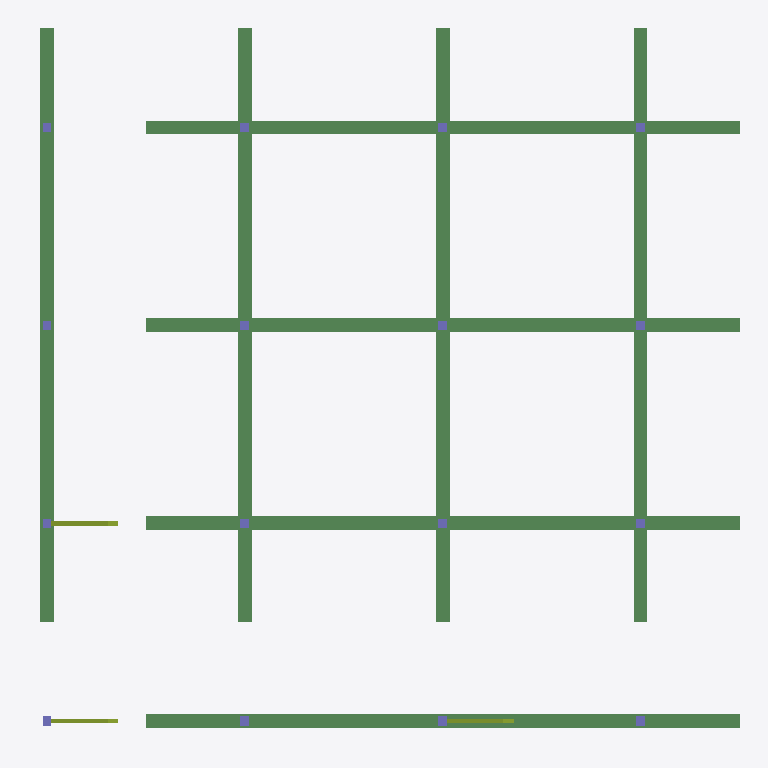
Plan cut of the same IFC building model at storey 'Level 1' (level 4.20 m, cut at 5.60 m), seen from above with north up, elements coloured by IFC class: 24 beams (green), 16 columns (violet), 3 members (olive). Cut surfaces are drawn darker.
Extent 28.8 m × 28.8 m × 17.1 m (x, y, z). Storeys (5): Ground at 0.00 m; Level 1 at 4.20 m; Level 2 at 8.40 m; Level 3 at 12.60 m; Level 4 at 16.80 m. Elements (171): 96 IfcBeam, 64 IfcColumn, 8 IfcFooting, 3 IfcMember.

HEADER;
FILE_DESCRIPTION(('ViewDefinition [CoordinationView]'),'2;1');
FILE_NAME('pmc-steel.ifc','2026-08-01T12:00:00',('PieceMark'),('PieceMark'),'PieceMark IFC Export','PieceMark','');
FILE_SCHEMA(('IFC4'));
ENDSEC;
DATA;
#18=IFCPROJECT('2O2Fr$t4X7swc$UQe$K$Qe',#17,'SE-24-1187 Phoenix Medical Center Steel','Structural steel erection model',$,$,$,(#6),#12);
#22=IFCSITE('2O2Fr$t4X7swc$UQe$K$Site',#17,'PMC Site',$,$,#21,$,$,.ELEMENT.,(33.45),(-112.07),0.0,$,$);
#27=IFCBUILDING('2O2Fr$t4X7swc$UQe$K$Bld',#17,'PMC Tower',$,$,#26,$,$,.ELEMENT.,$,$,$);
#32=IFCBUILDINGSTOREY('2O2Fr$t4X7swc$UQe$K$L0',#17,'Ground',$,$,#31,$,$,.ELEMENT.,0.0);
#36=IFCBUILDINGSTOREY('2O2Fr$t4X7swc$UQe$K$L1',#17,'Level 1',$,$,#35,$,$,.ELEMENT.,4.2);
#40=IFCBUILDINGSTOREY('2O2Fr$t4X7swc$UQe$K$L2',#17,'Level 2',$,$,#39,$,$,.ELEMENT.,8.4);
#44=IFCBUILDINGSTOREY('2O2Fr$t4X7swc$UQe$K$L3',#17,'Level 3',$,$,#43,$,$,.ELEMENT.,12.6);
#48=IFCBUILDINGSTOREY('2O2Fr$t4X7swc$UQe$K$L4',#17,'Level 4',$,$,#47,$,$,.ELEMENT.,16.8);
#1416=IFCBEAM('2O2Fr$t4X7swc$UQeBY0110000000',#17,'Beam BY101','Structural steel member','W16X26',#1413,#1415,'BY101',$);
#1436=IFCBEAM('2O2Fr$t4X7swc$UQeBY0210000000',#17,'Beam BY102','Structural steel member','W16X26',#1433,#1435,'BY102',$);
#1296=IFCBEAM('2O2Fr$t4X7swc$UQeBX1210000000',#17,'Beam B112','Structural steel member','W21X44',#1293,#1295,'B112',$);
#1396=IFCBEAM('2O2Fr$t4X7swc$UQeBY0010000000',#17,'Beam BY100','Structural steel member','W16X26',#1393,#1395,'BY100',$);
#1156=IFCBEAM('2O2Fr$t4X7swc$UQeBX0010000000',#17,'Beam B1','Structural steel member','W21X44',#1153,#1155,'B1',$);
#1196=IFCBEAM('2O2Fr$t4X7swc$UQeBX2010000000',#17,'Beam B120','Structural steel member','W21X44',#1193,#1195,'B120',$);
#1236=IFCBEAM('2O2Fr$t4X7swc$UQeBX1110000000',#17,'Beam B111','Structural steel member','W21X44',#1233,#1235,'B111',$);
#1316=IFCBEAM('2O2Fr$t4X7swc$UQeBX2210000000',#17,'Beam B122','Structural steel member','W21X44',#1313,#1315,'B122',$);
#1256=IFCBEAM('2O2Fr$t4X7swc$UQeBX2110000000',#17,'Beam B121','Structural steel member','W21X44',#1253,#1255,'B121',$);
#1216=IFCBEAM('2O2Fr$t4X7swc$UQeBX0110000000',#17,'Beam B101','Structural steel member','W21X44',#1213,#1215,'B101',$);
#1276=IFCBEAM('2O2Fr$t4X7swc$UQeBX0210000000',#17,'Beam B102','Structural steel member','W21X44',#1273,#1275,'B102',$);
#1556=IFCBEAM('2O2Fr$t4X7swc$UQeBY2210000000',#17,'Beam BY122','Structural steel member','W16X26',#1553,#1555,'BY122',$);
#1496=IFCBEAM('2O2Fr$t4X7swc$UQeBY1210000000',#17,'Beam BY112','Structural steel member','W16X26',#1493,#1495,'BY112',$);
#1476=IFCBEAM('2O2Fr$t4X7swc$UQeBY1110000000',#17,'Beam BY111','Structural steel member','W16X26',#1473,#1475,'BY111',$);
#1456=IFCBEAM('2O2Fr$t4X7swc$UQeBY1010000000',#17,'Beam BY110','Structural steel member','W16X26',#1453,#1455,'BY110',$);
#1516=IFCBEAM('2O2Fr$t4X7swc$UQeBY2010000000',#17,'Beam BY120','Structural steel member','W16X26',#1513,#1515,'BY120',$);
#1536=IFCBEAM('2O2Fr$t4X7swc$UQeBY2110000000',#17,'Beam BY121','Structural steel member','W16X26',#1533,#1535,'BY121',$);
#1336=IFCBEAM('2O2Fr$t4X7swc$UQeBX0310000000',#17,'Beam B103','Structural steel member','W21X44',#1333,#1335,'B103',$);
#1376=IFCBEAM('2O2Fr$t4X7swc$UQeBX2310000000',#17,'Beam B123','Structural steel member','W21X44',#1373,#1375,'B123',$);
#1356=IFCBEAM('2O2Fr$t4X7swc$UQeBX1310000000',#17,'Beam B113','Structural steel member','W21X44',#1353,#1355,'B113',$);
#1616=IFCBEAM('2O2Fr$t4X7swc$UQeBY3210000000',#17,'Beam BY132','Structural steel member','W16X26',#1613,#1615,'BY132',$);
#1176=IFCBEAM('2O2Fr$t4X7swc$UQeBX1010000000',#17,'Beam B2','Structural steel member','W21X44',#1173,#1175,'B2',$);
#1576=IFCBEAM('2O2Fr$t4X7swc$UQeBY3010000000',#17,'Beam BY130','Structural steel member','W16X26',#1573,#1575,'BY130',$);
#1596=IFCBEAM('2O2Fr$t4X7swc$UQeBY3110000000',#17,'Beam BY131','Structural steel member','W16X26',#1593,#1595,'BY131',$);
#3111=IFCMEMBER('2O2Fr$t4X7swc$UQeBR00020000',#17,'Brace BR-3','HSS brace','HSS6X6X3/8',#3108,#3110,'BR-3',$);
#3093=IFCMEMBER('2O2Fr$t4X7swc$UQeBR00010000',#17,'Brace BR-2','HSS brace','HSS6X6X3/8',#3090,#3092,'BR-2',$);
#3075=IFCMEMBER('2O2Fr$t4X7swc$UQeBR00000000',#17,'Brace BR-1','HSS brace','HSS6X6X3/8',#3072,#3074,'BR-1',$);
#354=IFCCOLUMN('2O2Fr$t4X7swc$UQeCOL101000000',#17,'Column C21-L2','Structural steel member','W14X90',#351,#353,'C21-L2',$);
#626=IFCCOLUMN('2O2Fr$t4X7swc$UQeCOL201000000',#17,'Column C31-L2','Structural steel member','W14X90',#623,#625,'C31-L2',$);
#898=IFCCOLUMN('2O2Fr$t4X7swc$UQeCOL301000000',#17,'Column C41-L2','Structural steel member','W14X90',#895,#897,'C41-L2',$);
#422=IFCCOLUMN('2O2Fr$t4X7swc$UQeCOL111000000',#17,'Column C22-L2','Structural steel member','W14X90',#419,#421,'C22-L2',$);
#490=IFCCOLUMN('2O2Fr$t4X7swc$UQeCOL121000000',#17,'Column C23-L2','Structural steel member','W14X90',#487,#489,'C23-L2',$);
#558=IFCCOLUMN('2O2Fr$t4X7swc$UQeCOL131000000',#17,'Column C24-L2','Structural steel member','W14X90',#555,#557,'C24-L2',$);
#694=IFCCOLUMN('2O2Fr$t4X7swc$UQeCOL211000000',#17,'Column C32-L2','Structural steel member','W14X90',#691,#693,'C32-L2',$);
#762=IFCCOLUMN('2O2Fr$t4X7swc$UQeCOL221000000',#17,'Column C33-L2','Structural steel member','W14X90',#759,#761,'C33-L2',$);
#830=IFCCOLUMN('2O2Fr$t4X7swc$UQeCOL231000000',#17,'Column C34-L2','Structural steel member','W14X90',#827,#829,'C34-L2',$);
#966=IFCCOLUMN('2O2Fr$t4X7swc$UQeCOL311000000',#17,'Column C42-L2','Structural steel member','W14X90',#963,#965,'C42-L2',$);
#1034=IFCCOLUMN('2O2Fr$t4X7swc$UQeCOL321000000',#17,'Column C43-L2','Structural steel member','W14X90',#1031,#1033,'C43-L2',$);
#1102=IFCCOLUMN('2O2Fr$t4X7swc$UQeCOL331000000',#17,'Column C44-L2','Structural steel member','W14X90',#1099,#1101,'C44-L2',$);
#82=IFCCOLUMN('2O2Fr$t4X7swc$UQeCOL001000000',#17,'Column C11-L2','Structural steel member','W14X90',#79,#81,'C11-L2',$);
#150=IFCCOLUMN('2O2Fr$t4X7swc$UQeCOL011000000',#17,'Column C12-L2','Structural steel member','W14X90',#147,#149,'C12-L2',$);
#218=IFCCOLUMN('2O2Fr$t4X7swc$UQeCOL021000000',#17,'Column C13-L2','Structural steel member','W14X90',#215,#217,'C13-L2',$);
#286=IFCCOLUMN('2O2Fr$t4X7swc$UQeCOL031000000',#17,'Column C14-L2','Structural steel member','W14X90',#283,#285,'C14-L2',$);
ENDSEC;
